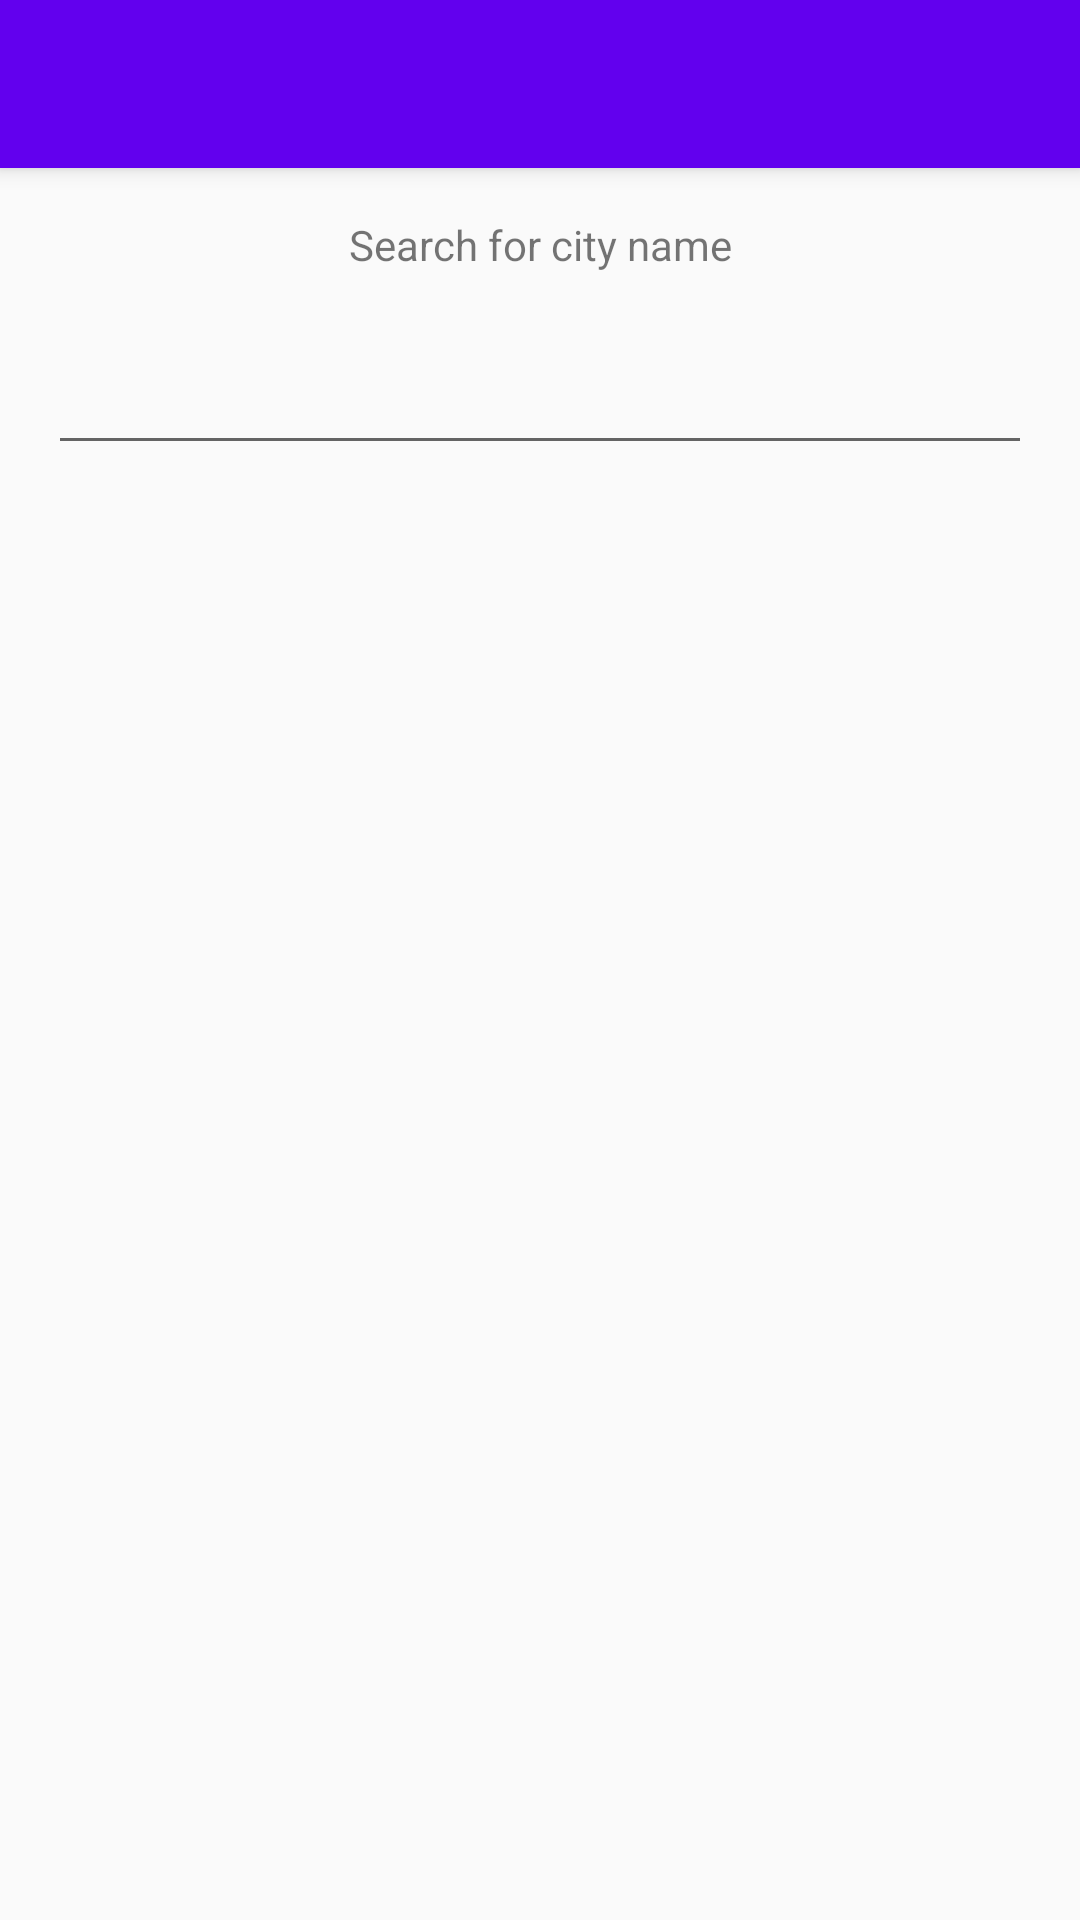

This screen was rendered from an Android layout file. Write that file and the resources it references.
<!-- AndroidManifest.xml: activity theme AppTheme.NoActionBar -->
<!-- res/layout/activity_add_favourite.xml -->
<?xml version="1.0" encoding="utf-8"?>
<android.support.design.widget.CoordinatorLayout xmlns:android="http://schemas.android.com/apk/res/android"
    xmlns:app="http://schemas.android.com/apk/res-auto"
    xmlns:tools="http://schemas.android.com/tools"
    android:layout_width="match_parent"
    android:layout_height="match_parent"
    tools:context="uk.co.agfsoft.skyweather.view.AddFavouriteActivity">

    <android.support.design.widget.AppBarLayout
        android:layout_width="match_parent"
        android:layout_height="wrap_content"
        android:theme="@style/AppTheme.AppBarOverlay">

        <android.support.v7.widget.Toolbar
            android:id="@+id/toolbar"
            android:layout_width="match_parent"
            android:layout_height="?attr/actionBarSize"
            android:background="?attr/colorPrimary"
            app:popupTheme="@style/AppTheme.PopupOverlay" />

    </android.support.design.widget.AppBarLayout>

    <include layout="@layout/content_add_favourite" />


</android.support.design.widget.CoordinatorLayout>
<!-- res/layout/content_add_favourite.xml (included above) -->
<?xml version="1.0" encoding="utf-8"?>
<android.support.constraint.ConstraintLayout xmlns:android="http://schemas.android.com/apk/res/android"
    xmlns:app="http://schemas.android.com/apk/res-auto"
    xmlns:tools="http://schemas.android.com/tools"
    android:layout_width="match_parent"
    android:layout_height="match_parent"
    app:layout_behavior="@string/appbar_scrolling_view_behavior"
    tools:context="uk.co.agfsoft.skyweather.view.AddFavouriteActivity"
    tools:showIn="@layout/activity_add_favourite">

    <TextView
        android:id="@+id/textView"
        android:layout_width="wrap_content"
        android:layout_height="19dp"
        android:layout_marginBottom="8dp"
        android:layout_marginTop="16dp"
        android:text="@string/search_for_city_name"
        app:layout_constraintBottom_toTopOf="@+id/searchView"
        app:layout_constraintEnd_toEndOf="parent"
        app:layout_constraintHorizontal_bias="0.501"
        app:layout_constraintStart_toStartOf="parent"
        app:layout_constraintTop_toTopOf="parent" />

    <EditText
        android:id="@+id/searchView"

        android:layout_width="0dp"
        android:layout_height="48dp"
        android:layout_marginEnd="16dp"
        android:layout_marginStart="16dp"
        android:layout_marginTop="16dp"
        android:imeOptions="actionSearch"
        android:inputType="text"
        app:layout_constraintEnd_toEndOf="parent"
        app:layout_constraintHorizontal_bias="0.0"
        app:layout_constraintStart_toStartOf="parent"
        app:layout_constraintTop_toBottomOf="@+id/textView" />

    <android.support.v7.widget.RecyclerView
        android:id="@+id/resultRecyclerView"
        android:layout_width="0dp"
        android:layout_height="0dp"
        android:layout_marginEnd="16dp"
        android:layout_marginStart="16dp"
        android:layout_marginTop="16dp"
        android:orientation="vertical"
        android:visibility="gone"
        app:layout_constraintBottom_toBottomOf="parent"
        app:layout_constraintEnd_toEndOf="parent"
        app:layout_constraintStart_toStartOf="parent"
        app:layout_constraintTop_toBottomOf="@+id/searchView"
        tools:visibility="visible">
    </android.support.v7.widget.RecyclerView>

    <FrameLayout
        android:id="@+id/progressLayout"
        android:layout_width="0dp"
        android:layout_height="0dp"
        android:layout_marginEnd="16dp"
        android:layout_marginStart="16dp"
        android:layout_marginTop="16dp"
        android:orientation="vertical"
        android:visibility="gone"
        app:layout_constraintBottom_toBottomOf="parent"
        app:layout_constraintEnd_toEndOf="parent"
        app:layout_constraintStart_toStartOf="parent"
        app:layout_constraintTop_toBottomOf="@+id/searchView"
        tools:visibility="visible">

        <ProgressBar
            style="@android:style/Widget.DeviceDefault.Light.ProgressBar.Large"
            android:layout_width="wrap_content"
            android:layout_height="wrap_content"
            android:layout_gravity="center" />

    </FrameLayout>


</android.support.constraint.ConstraintLayout>
<!-- resources referenced by this layout -->
<resources>
  <string name="search_for_city_name">Search for city name</string>
  <style name="AppTheme.AppBarOverlay" parent="ThemeOverlay.AppCompat.Dark.ActionBar" />
  <style name="AppTheme.PopupOverlay" parent="ThemeOverlay.AppCompat.Light" />
  <style name="AppTheme.NoActionBar">
          <item name="windowActionBar">false</item>
          <item name="windowNoTitle">true</item>
      </style>
</resources>
